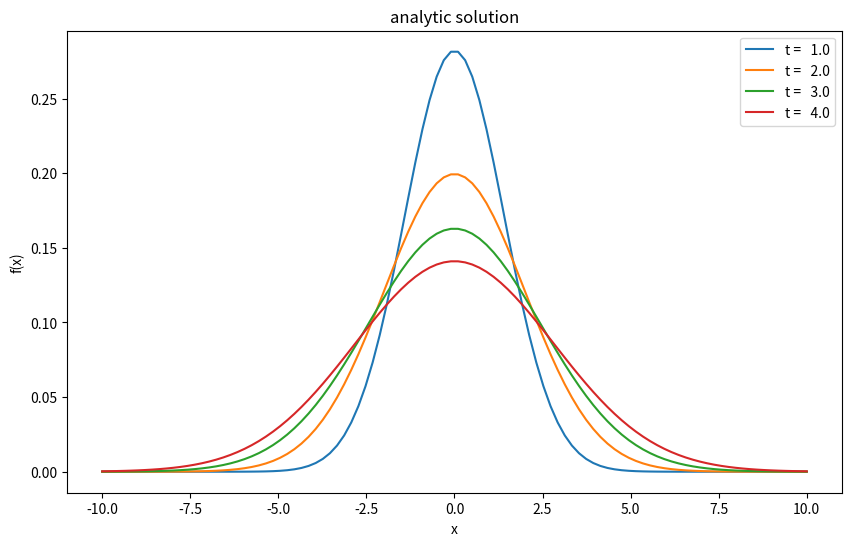
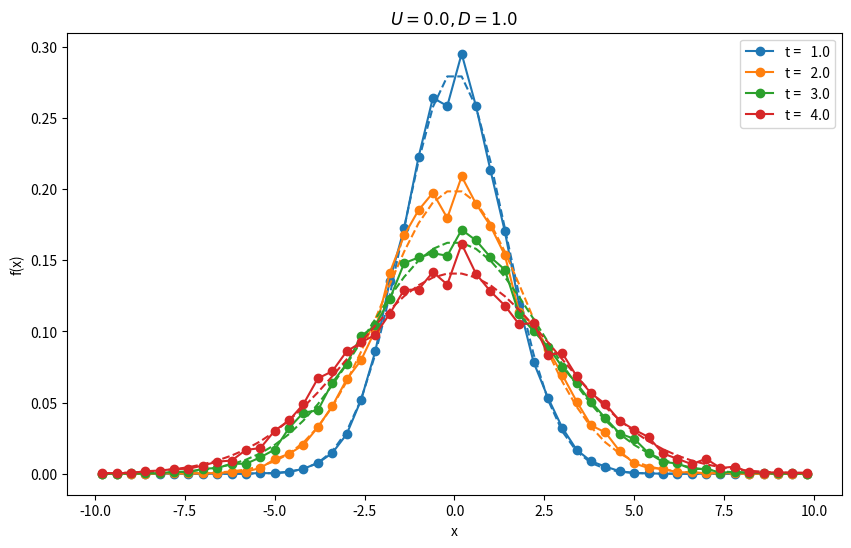
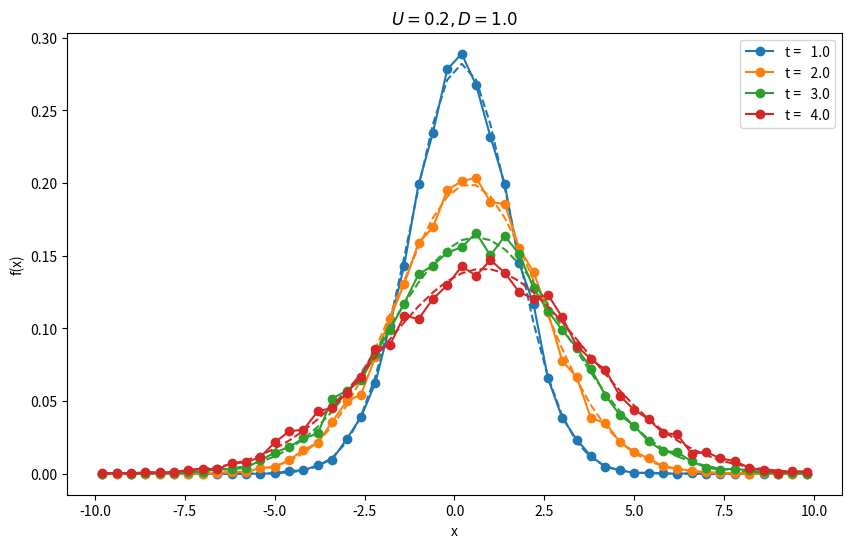
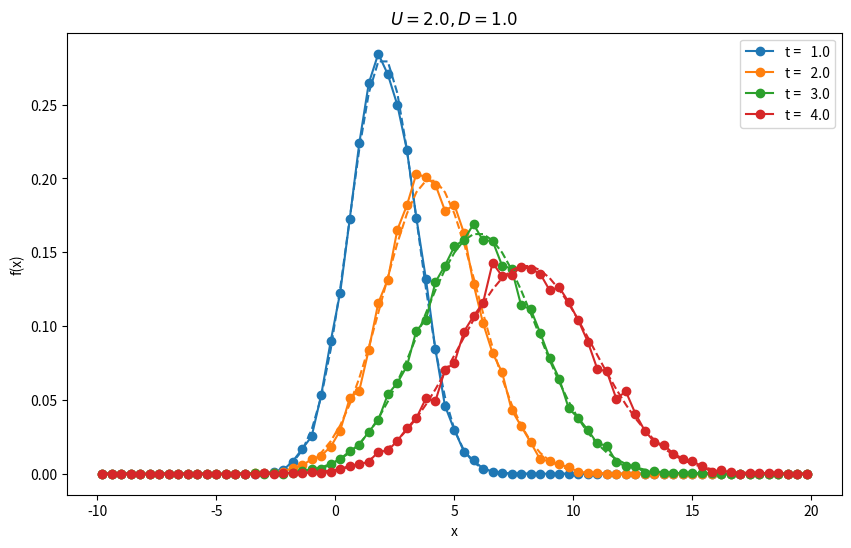
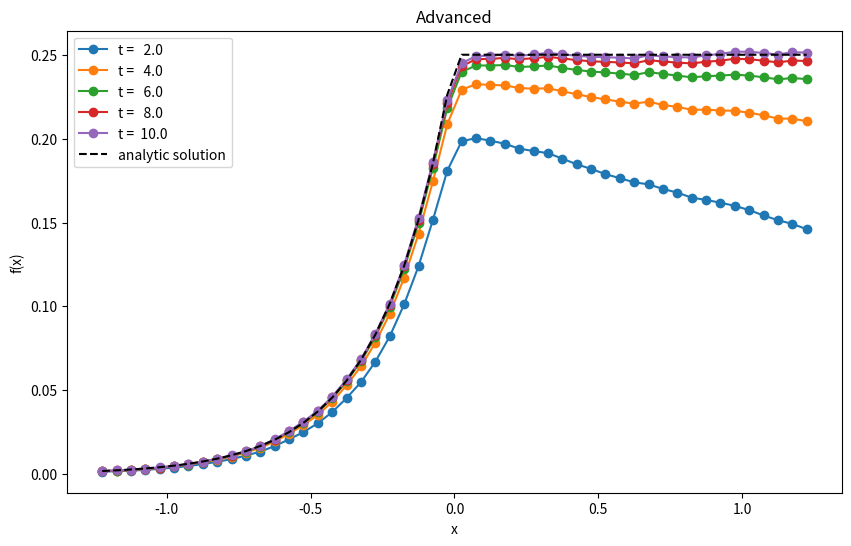

Write the Python code that produced these figures, in order.
# 解析解の表示例
# 数値解を求めて同じプロット上に表示すること
import numpy as np
from matplotlib import pyplot as plt

fig  = plt.figure(figsize=(10, 6))
cmap = plt.get_cmap('tab10')
t    = [1.0, 2.0, 3.0, 4.0]
x    = np.linspace(-10, +10, 100)
u    = 0.0
d    = 1.0

def analytic(t, x, u, d):
    "解析解"
    sigma = np.sqrt(2*d*t)
    xx = (x-u*t)/sigma
    return np.exp(-0.5*xx**2) / (np.sqrt(2*np.pi)*sigma)

for i in range(len(t)):
    f = analytic(t[i], x, u, d)
    l = 't = {:5.1f}'.format(t[i])
    plt.plot(x, f, color=cmap(i), linestyle='-', label=l)
plt.legend()
plt.xlabel('x')
plt.ylabel('f(x)')
plt.title('analytic solution')

def push_step(p, u, d, delt, step):
    "粒子位置配列pをタイムステップdeltでstep数だけ更新"
    for i in range(step):
        r = 2*np.rint(np.random.rand(p.size)) - 1
        p[:] = p[:] + u*delt + np.sqrt(2*d*delt)*r

def integrate(p, u, d, delt, tmax, nout, **params):
    "粒子位置配列xを初期値として積分"
    # ビンの準備
    xmin = params.get('xmin', -10)
    xmax = params.get('xmax', +10)
    nbin = params.get('nbin', 50)
    binw = (xmax - xmin)/nbin
    bins = np.linspace(xmin, xmax, nbin+1)  # ビンの端点
    binc = 0.5*(bins[:-1] + bins[+1:])      # ビンの中央値
    # 積分の準備
    f = np.zeros((nout, nbin))
    t = np.zeros((nout,))
    x = binc
    ntot = int(tmax / delt)
    step = ntot // nout
    # 積分
    time = 0.0
    for i in range(nout):
        # 粒子位置を更新
        push_step(p, u, d, delt, step)
        time = time + delt*step
        # ヒストグラム作成
        w = np.ones_like(p) / (binw * p.size)
        f[i,:], _ = np.histogram(p, bins, weights=w)
        t[i] = time
        i = i + 1
    return t, x, f

N    = 10000
p    = np.zeros((N,))
u    = 0.0
d    = 1.0
delt = 2.0e-4
tmax = 4.0
nout = 4
nbin = 50
xmin =-10.0
xmax =+10.0

# 積分
t, x, g = integrate(p, u, d, delt, tmax, nout, xmin=xmin, xmax=xmax, nbin=nbin)

# プロット
fig  = plt.figure(figsize=(10, 6))
cmap = plt.get_cmap('tab10')

for i in range(nout):
    f = analytic(t[i], x, u, d)
    l = 't = {:5.1f}'.format(t[i])
    plt.plot(x, g[i,:], color=cmap(i), marker='o', linestyle='-', label=l)
    plt.plot(x, f, color=cmap(i), linestyle='--')
plt.legend()
plt.xlabel('x')
plt.ylabel('f(x)')
plt.title(r'$U = {:3.1f}, D = {:3.1f}$'.format(u, d))

N    = 10000
p    = np.zeros((N,))
u    = 0.2
d    = 1.0
delt = 2.0e-4
tmax = 4.0
nout = 4
nbin = 50
xmin =-10.0
xmax =+10.0

# 積分
t, x, g = integrate(p, u, d, delt, tmax, nout, xmin=xmin, xmax=xmax, nbin=nbin)

# プロット
fig  = plt.figure(figsize=(10, 6))
cmap = plt.get_cmap('tab10')

for i in range(nout):
    f = analytic(t[i], x, u, d)
    l = 't = {:5.1f}'.format(t[i])
    plt.plot(x, g[i,:], color=cmap(i), marker='o', linestyle='-', label=l)
    plt.plot(x, f, color=cmap(i), linestyle='--')
plt.legend()
plt.xlabel('x')
plt.ylabel('f(x)')
plt.title(r'$U = {:3.1f}, D = {:3.1f}$'.format(u, d))

N    = 10000
p    = np.zeros((N,))
u    = 2.0
d    = 1.0
delt = 2.0e-4
tmax = 4.0
nout = 4
nbin = 75
xmin =-10.0
xmax =+20.0

# 積分
t, x, g = integrate(p, u, d, delt, tmax, nout, xmin=xmin, xmax=xmax, nbin=nbin)

# プロット
fig  = plt.figure(figsize=(10, 6))
cmap = plt.get_cmap('tab10')

for i in range(nout):
    f = analytic(t[i], x, u, d)
    l = 't = {:5.1f}'.format(t[i])
    plt.plot(x, g[i,:], color=cmap(i), marker='o', linestyle='-', label=l)
    plt.plot(x, f, color=cmap(i), linestyle='--')
plt.legend()
plt.xlabel('x')
plt.ylabel('f(x)')
plt.title(r'$U = {:3.1f}, D = {:3.1f}$'.format(u, d))

def push_step_advanced(p, u1, u2, d, delt, step, hist, bins):
    "粒子位置配列pを更新しながらヒストグラムを時間積分"
    binw = (bins[-1] - bins[0])/bins.size
    for i in range(step):
        r = np.random.normal(loc=0.0, scale=1.0, size=p.size)
        u = np.where(p<0, u1, u2)
        w = np.ones_like(p) / (binw * p.size) * delt * u2/u1
        p[:] = p[:] + u*delt + np.sqrt(2*d*delt)*r
        h, _ = np.histogram(p, bins, weights=w)
        hist[:] = hist[:] + h

def integrate_advanced(p, u1, u2, d, delt, tmax, nout, **params):
    "粒子位置配列xを初期値として積分しながらヒストグラムを時間積分"
    # ビンの準備
    xmin = params.get('xmin', -10)
    xmax = params.get('xmax', +10)
    nbin = params.get('nbin', 50)
    bins = np.linspace(xmin, xmax, nbin+1)  # ビンの端点
    binc = 0.5*(bins[:-1] + bins[+1:])      # ビンの中央値
    # 積分の準備
    f = np.zeros((nout, nbin))
    t = np.zeros((nout,))
    x = binc
    ntot = int(tmax / delt)
    step = ntot // nout
    # 積分
    i    = 0
    time = 0.0
    push_step_advanced(p, u1, u2, d, delt, step, f[0,:], bins)
    time = time + delt*step
    t[i] = time
    for i in range(1, nout):
        # 粒子位置を更新しながらヒストグラムを計算
        f[i,:] = f[i-1,:]
        push_step_advanced(p, u1, u2, d, delt, step, f[i,:], bins)
        time = time + delt*step
        t[i] = time
        i = i + 1
    return t, x, f

N    = 10000
p    = np.zeros((N,))
u1   = 4.0
u2   = 1.0
d    = 1.0
delt = 1.0e-3 * (d / u2**2)
tmax = 1.0e+1 * (d / u2**2)
nout = 5
nbin = 50
xmin =-5.0 * (d / u1)
xmax =+5.0 * (d / u1)

# 積分
t, x, g = integrate_advanced(p, u1, u2, d, delt, tmax, nout, xmin=xmin, xmax=xmax, nbin=nbin)

# プロット
fig  = plt.figure(figsize=(10, 6))
cmap = plt.get_cmap('tab10')

# 解析解
f = np.where(x<0, np.exp(x*u1/d), 1.0) / u1

for i in range(nout):
    l = 't = {:5.1f}'.format(t[i])
    plt.plot(x, g[i,:], color=cmap(i), marker='o', linestyle='-', label=l)
plt.plot(x, f, 'k--', label='analytic solution')
plt.legend()
plt.xlabel('x')
plt.ylabel('f(x)')
plt.title('Advanced')

